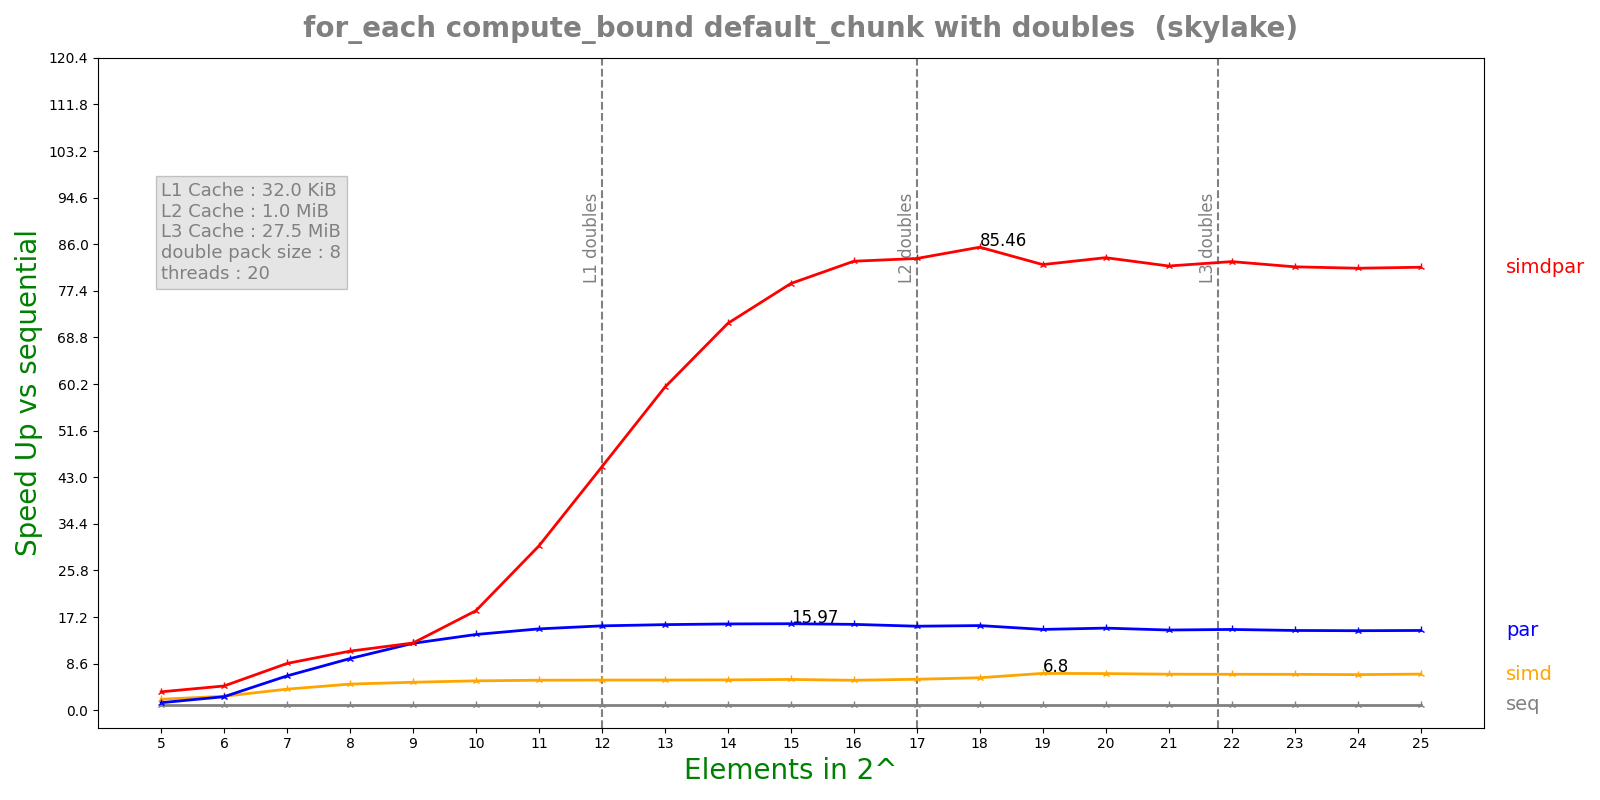

The file beside this chart, header and first rows:
n, lane, threads, seq, simd, par, simdpar
5, 8, 20, 0.0001318, 6.47282e-05, 9.45376e-05, 3.8732e-05
6, 8, 20, 0.0002676, 0.0001037, 0.0001069, 5.9674e-05
7, 8, 20, 0.0005672, 0.0001455, 8.93996e-05, 6.56264e-05
8, 8, 20, 0.001102, 0.0002284, 0.0001155, 0.000101
9, 8, 20, 0.002145, 0.0004148, 0.0001736, 0.0001728
10, 8, 20, 0.004279, 0.0007883, 0.000306, 0.0002328
11, 8, 20, 0.008503, 0.001534, 0.0005661, 0.0002803
12, 8, 20, 0.01686, 0.003027, 0.001083, 0.0003753
13, 8, 20, 0.03352, 0.006011, 0.002122, 0.0005623
14, 8, 20, 0.06686, 0.01192, 0.004197, 0.0009364
15, 8, 20, 0.1337, 0.02352, 0.008372, 0.001698
16, 8, 20, 0.2639, 0.0477, 0.01665, 0.003185
17, 8, 20, 0.5183, 0.0906, 0.03342, 0.006217
18, 8, 20, 1.042, 0.1737, 0.06668, 0.01219
19, 8, 20, 1.985, 0.2917, 0.133, 0.02413
20, 8, 20, 4.03, 0.5957, 0.2659, 0.04825
21, 8, 20, 7.868, 1.182, 0.5314, 0.09598
22, 8, 20, 15.85, 2.387, 1.063, 0.1914
23, 8, 20, 31.29, 4.722, 2.125, 0.3824
24, 8, 20, 62.34, 9.478, 4.246, 0.7642
25, 8, 20, 124.9, 18.72, 8.483, 1.528
